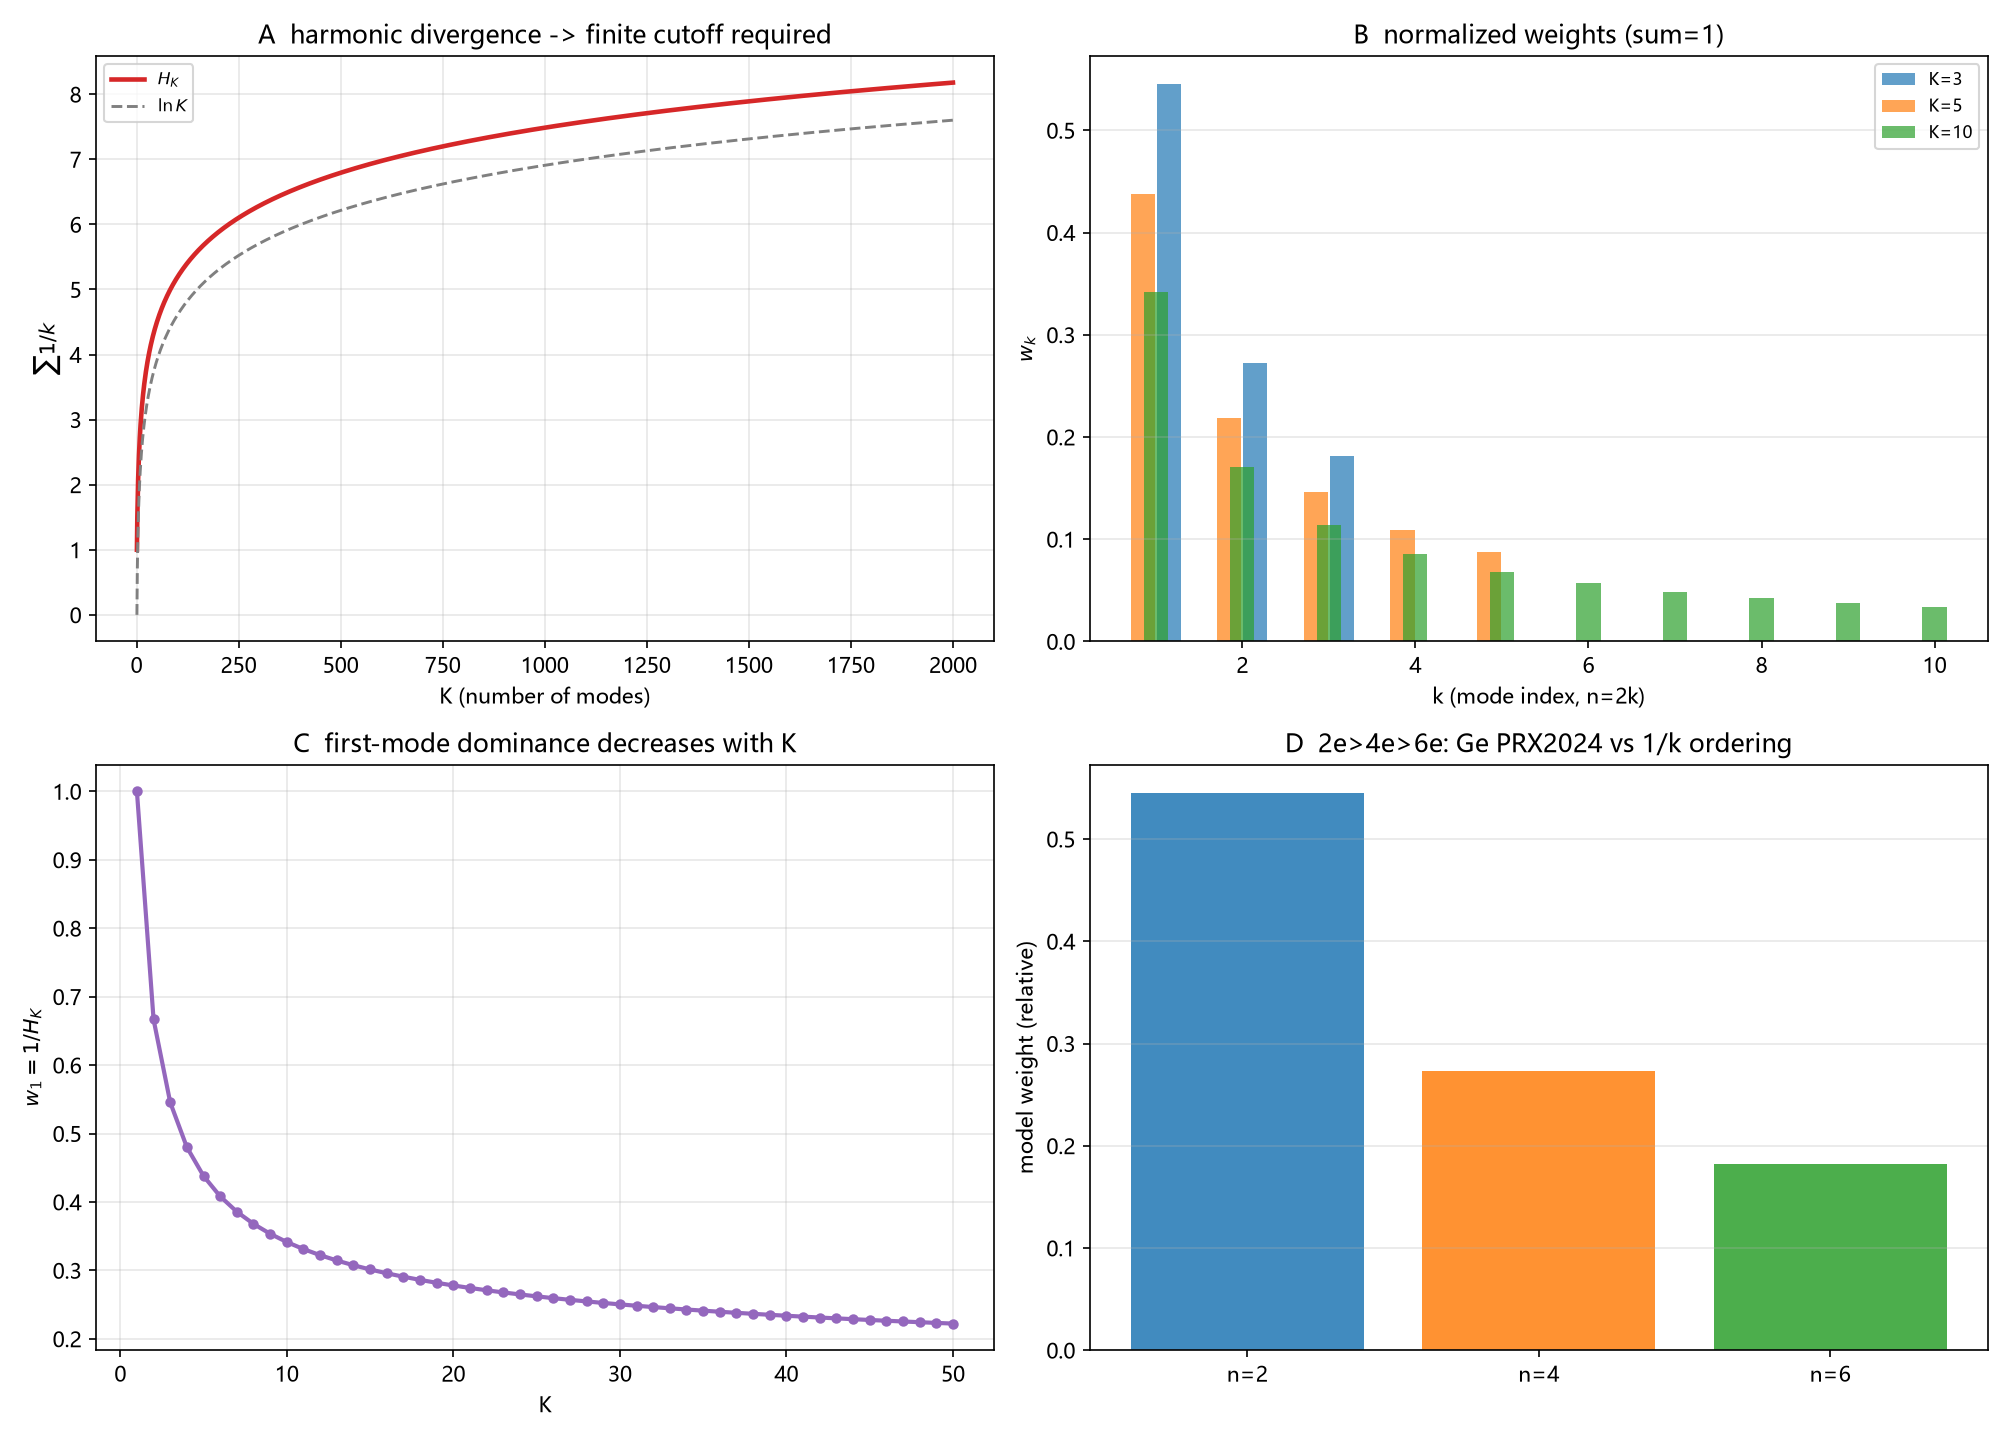

Data behind this chart, as committed beside it:
kind, x, y, z
harmonic, 1, 1.0, 0.0
harmonic, 2, 1.5, 0.6931
harmonic, 3, 1.833, 1.099
harmonic, 5, 2.283, 1.609
harmonic, 10, 2.929, 2.303
harmonic, 100, 5.187, 4.605
harmonic, 1000, 7.485, 6.908
harmonic, 10000, 9.788, 9.21
weights, 3, 1, 0.5455
weights, 3, 2, 0.2727
weights, 3, 3, 0.1818
weights, 5, 1, 0.438
weights, 5, 2, 0.219
weights, 5, 3, 0.146
weights, 5, 4, 0.1095
weights, 5, 5, 0.08759
weights, 10, 1, 0.3414
weights, 10, 2, 0.1707
weights, 10, 3, 0.1138
weights, 10, 4, 0.08535
weights, 10, 5, 0.06828
weights, 10, 6, 0.0569
weights, 10, 7, 0.04877
weights, 10, 8, 0.04268
weights, 10, 9, 0.03794
weights, 10, 10, 0.03414
w1, 1, 1.0, 0
w1, 2, 0.6667, 0
w1, 3, 0.5455, 0
w1, 4, 0.48, 0
w1, 5, 0.438, 0
w1, 6, 0.4082, 0
w1, 7, 0.3857, 0
w1, 8, 0.3679, 0
w1, 9, 0.3535, 0
w1, 10, 0.3414, 0
w1, 11, 0.3311, 0
w1, 12, 0.3222, 0
w1, 13, 0.3145, 0
w1, 14, 0.3075, 0
w1, 15, 0.3014, 0
w1, 16, 0.2958, 0
w1, 17, 0.2907, 0
w1, 18, 0.2861, 0
w1, 19, 0.2819, 0
w1, 20, 0.278, 0
w1, 21, 0.2743, 0
w1, 22, 0.2709, 0
w1, 23, 0.2678, 0
w1, 24, 0.2648, 0
w1, 25, 0.2621, 0
w1, 26, 0.2594, 0
w1, 27, 0.257, 0
w1, 28, 0.2546, 0
w1, 29, 0.2524, 0
w1, 30, 0.2503, 0
w1, 31, 0.2483, 0
w1, 32, 0.2464, 0
w1, 33, 0.2446, 0
w1, 34, 0.2428, 0
... 19 more rows
